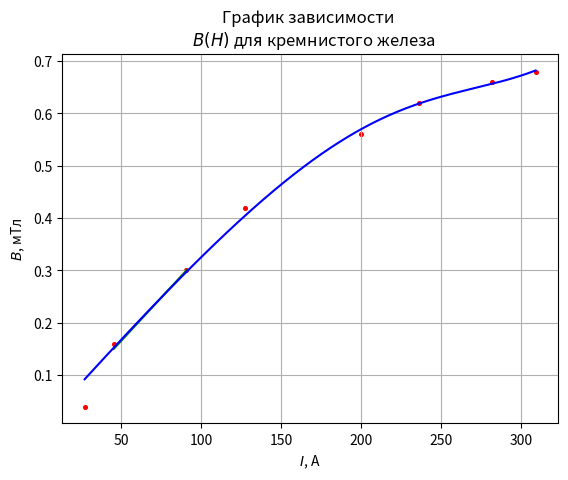

Write Python code to recreate this figure.
import numpy
from matplotlib import pyplot
from scipy.optimize import curve_fit

x = [3.4, 3.1, 2.6, 2.2, 1.4, 1.0, 0.5, 0.3]
# x = [(-x_+0.6) * 90.9 for x_ in x][::-1]

y = [3.4, 3.3, 3.1, 2.8, 2.1, 1.5, 0.8, 0.2]
# y_1 = [(-x_+0.4) for x_ in y][::-1]
x = [x_ * 90.9 for x_ in x]
# x.extend(x_1)
# y.extend(y_1)
y = [y_ * 0.2 for y_ in y]

X_Final = numpy.linspace(min(x), max(x), 2000)
def func(x, A, B, C, D, E, F):
    return A/(1 + B/x + C/x**2) + D*((numpy.tanh(x/E))**(-1) - E/x) + F*x


popt, pcov = curve_fit(func, x, y)
A, B, C, D, E, F = popt

coeffs = numpy.polyfit(x[-4:-2], y[-4:-2], 1)
k = coeffs[0]
b = coeffs[1]
line_points = [k * number + b for number in x[-3:-1]]
pyplot.plot(x[-3:-1], line_points, color='green')
print(k)

# line_points = [A/(1 + B/x + C/x**2) + D*((numpy.tanh(x/E))**(-1) - E/x) + F*x for x in x]
pyplot.scatter(x, y, s=7., color='red')
# pyplot.errorbar(x, y, yerr=error_y, fmt='.', color='r', ecolor='green', capsize=3)
pyplot.plot(X_Final, func(X_Final, *popt), color='b')

pyplot.ylabel('$B$, мТл')
pyplot.xlabel('$I$, А')
# pyplot.xlim(0, 1.4 * 10.6)
# pyplot.ylim(0, 1.7)
pyplot.grid()
pyplot.title('График зависимости \n  $B(H)$ для кремнистого железа')
# pyplot.legend(line1, ['$B(I)$'])
pyplot.savefig('3-4-5_KremnGeleso')
pyplot.show()